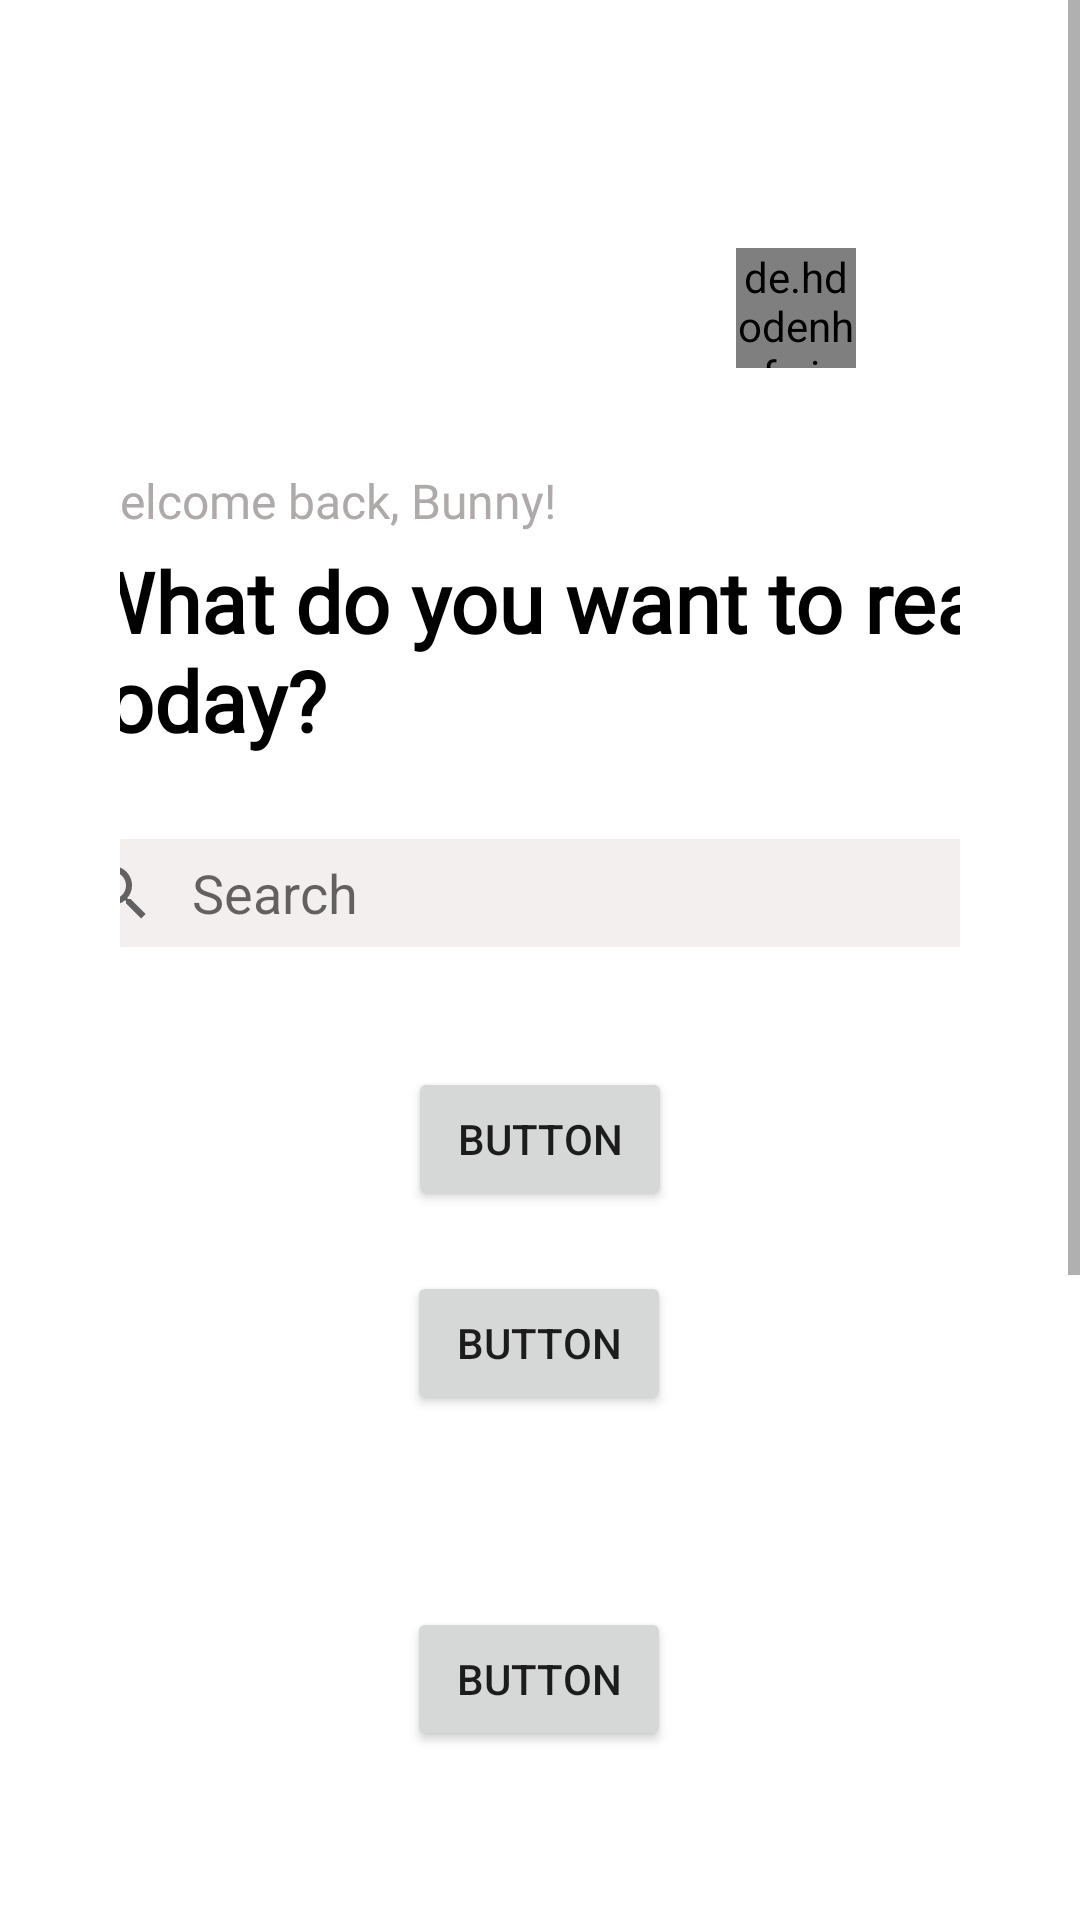

Android layout source for this screen:
<!-- AndroidManifest.xml: application theme Theme.BookReview -->
<!-- res/layout/activity_draft_one.xml -->
<?xml version="1.0" encoding="utf-8"?>
<ScrollView
    xmlns:android="http://schemas.android.com/apk/res/android"
    xmlns:app="http://schemas.android.com/apk/res-auto"
    xmlns:tools="http://schemas.android.com/tools"
    android:layout_width="match_parent"
    android:layout_height="match_parent" >

    <androidx.constraintlayout.widget.ConstraintLayout
        android:layout_width="match_parent"
        android:layout_height="wrap_content"
        android:padding="40dp"
        tools:context=".DraftOne">

        <de.hdodenhof.circleimageview.CircleImageView
            android:id="@+id/profile_image"
            android:layout_width="40dp"
            android:layout_height="40dp"
            android:layout_centerHorizontal="true"

            android:layout_marginTop="12dp"
            android:layout_marginEnd="12dp"
            android:src="@drawable/pro1"
            app:civ_border_color="@color/purple_700"
            app:civ_border_width="2dp"
            app:layout_constraintBottom_toBottomOf="parent"
            app:layout_constraintEnd_toEndOf="parent"
            app:layout_constraintHorizontal_bias="0.9"
            app:layout_constraintStart_toStartOf="parent"
            app:layout_constraintTop_toTopOf="parent"
            app:layout_constraintVertical_bias="0.037"
            tools:ignore="MissingConstraints" />

        <TextView
            android:id="@+id/welcomeBack"
            android:layout_width="wrap_content"
            android:layout_height="wrap_content"
            android:layout_marginStart="15dp"
            android:layout_marginTop="12dp"
            android:layout_marginEnd="122dp"
            android:layout_marginBottom="12dp"
            android:fontFamily="@font/ubuntu_medium"
            android:text="Welcome back, Bunny!"
            android:textAppearance="@style/TextAppearance.AppCompat.Medium"
            android:textColor="#AFAAAA"
            android:textSize="16dp"
            app:layout_constraintBottom_toBottomOf="parent"
            app:layout_constraintEnd_toStartOf="@+id/profile_image"
            app:layout_constraintHorizontal_bias="0.324"
            app:layout_constraintStart_toStartOf="parent"
            app:layout_constraintTop_toTopOf="parent"
            app:layout_constraintVertical_bias="0.124" />

        <TextView
            android:id="@+id/whatDoYouWant"
            android:layout_width="346dp"
            android:layout_height="83dp"
            android:layout_marginStart="5dp"
            android:layout_marginTop="4dp"
            android:fontFamily="@font/poppins_medium"
            android:text="What do you want to read today?"
            android:textAppearance="@style/TextAppearance.AppCompat.Body1"
            android:textColor="@color/black"
            android:textSize="28sp"
            android:textStyle="bold"
            app:layout_constraintEnd_toEndOf="parent"
            app:layout_constraintHorizontal_bias="0.266"
            app:layout_constraintStart_toStartOf="parent"
            app:layout_constraintTop_toBottomOf="@+id/welcomeBack" />

        <SearchView
            android:id="@+id/searchView"
            android:layout_width="346dp"
            android:layout_height="36dp"
            android:layout_marginStart="-5dp"
            android:layout_marginTop="15dp"
            android:layout_marginEnd="12dp"
            android:background="@drawable/searchviewback"
            android:iconifiedByDefault="false"
            android:queryBackground="@color/grey_light1"
            android:queryHint="Search"
            app:layout_constraintEnd_toEndOf="parent"
            app:layout_constraintHorizontal_bias="0.379"
            app:layout_constraintStart_toStartOf="parent"
            app:layout_constraintTop_toBottomOf="@+id/whatDoYouWant"
            tools:ignore="MissingConstraints" />

        <Button
            android:id="@+id/button"
            android:layout_width="wrap_content"
            android:layout_height="wrap_content"
            android:text="Button"
            android:layout_marginTop="40dp"
            app:layout_constraintEnd_toEndOf="parent"
            app:layout_constraintStart_toStartOf="parent"
            app:layout_constraintTop_toBottomOf="@+id/searchView" />

        <Button
            android:id="@+id/button2"
            android:layout_width="wrap_content"
            android:layout_height="wrap_content"
            android:layout_marginTop="20dp"
            android:text="Button"
            app:layout_constraintEnd_toEndOf="parent"
            app:layout_constraintHorizontal_bias="0.498"
            app:layout_constraintStart_toStartOf="parent"
            app:layout_constraintTop_toBottomOf="@+id/button" />

        <Button
            android:id="@+id/button3"
            android:layout_width="wrap_content"
            android:layout_height="wrap_content"
            android:layout_marginTop="64dp"
            android:text="Button"
            app:layout_constraintEnd_toEndOf="parent"
            app:layout_constraintHorizontal_bias="0.498"
            app:layout_constraintStart_toStartOf="parent"
            app:layout_constraintTop_toBottomOf="@+id/button2" />

        <Button
            android:id="@+id/button4"
            android:layout_width="wrap_content"
            android:layout_height="wrap_content"
            android:layout_marginTop="116dp"
            android:text="Button"
            app:layout_constraintEnd_toEndOf="parent"
            app:layout_constraintHorizontal_bias="0.504"
            app:layout_constraintStart_toStartOf="parent"
            app:layout_constraintTop_toBottomOf="@+id/button3" />

        <Button
            android:id="@+id/button5"
            android:layout_width="96dp"
            android:layout_height="48dp"
            android:layout_marginTop="88dp"
            android:text="Button"
            app:layout_constraintEnd_toEndOf="parent"
            app:layout_constraintHorizontal_bias="0.504"
            app:layout_constraintStart_toStartOf="parent"
            app:layout_constraintTop_toTopOf="@+id/button4" />

        <Button
            android:id="@+id/button6"
            android:layout_width="96dp"
            android:layout_height="48dp"
            android:layout_marginTop="88dp"
            android:text="Button"
            app:layout_goneMarginTop="120dp"
            app:layout_constraintEnd_toEndOf="parent"
            app:layout_constraintHorizontal_bias="0.504"
            app:layout_constraintStart_toStartOf="parent"
            app:layout_constraintTop_toTopOf="@+id/button5" />

    </androidx.constraintlayout.widget.ConstraintLayout>

</ScrollView>
<!-- resources referenced by this layout -->
<resources>
  <color name="black">#FF000000</color>
  <color name="grey_light1">#F4EFEF</color>
  <color name="purple_700">#FF3700B3</color>
  <!-- drawable searchviewback (drawable) -->
  <?xml version="1.0" encoding="utf-8"?>
  <shape xmlns:android="http://schemas.android.com/apk/res/android"
      android:shape="rectangle">
      <corners
          android:radius="12dp" />
          <stroke
              android:color="@color/grey_light1"
              android:width="2dp"/>
      <solid
          android:color="@color/grey_light1"/>
  
  </shape>
  <style name="Theme.BookReview" parent="Theme.MaterialComponents.DayNight.DarkActionBar">
          
          <item name="colorPrimary">@color/purple_500</item>
          <item name="colorPrimaryVariant">@color/purple_700</item>
          <item name="colorOnPrimary">@color/white</item>
          
          <item name="colorSecondary">@color/teal_200</item>
          <item name="colorSecondaryVariant">@color/teal_700</item>
          <item name="colorOnSecondary">@color/black</item>
          
          <item name="android:statusBarColor">?attr/colorPrimaryVariant</item>
          
      </style>
  <color name="purple_500">#FF6200EE</color>
  <color name="white">#FFFFFFFF</color>
  <color name="teal_200">#FF03DAC5</color>
  <color name="teal_700">#FF018786</color>
</resources>
